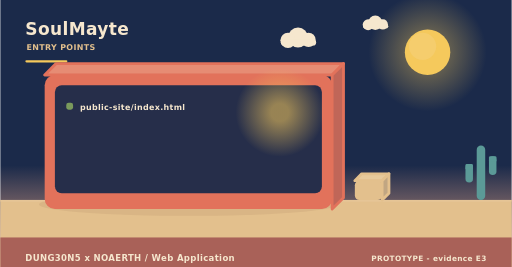
t = 0.00 s
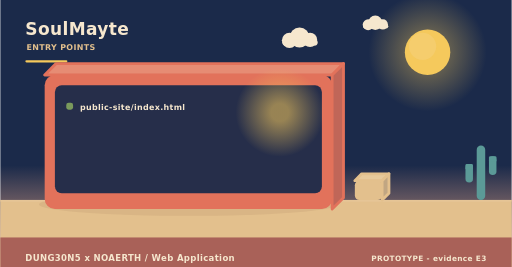
t = 2.00 s
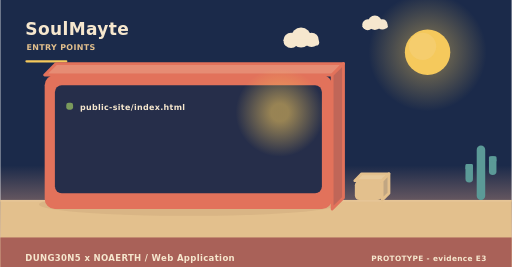
t = 4.00 s
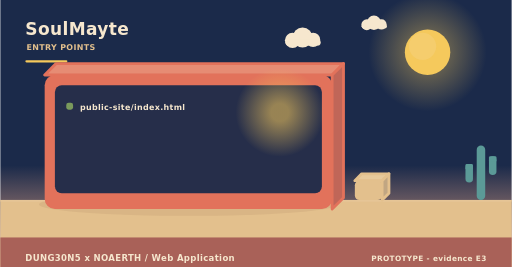
t = 6.00 s
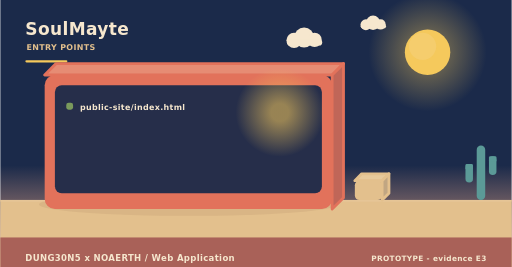
t = 8.00 s
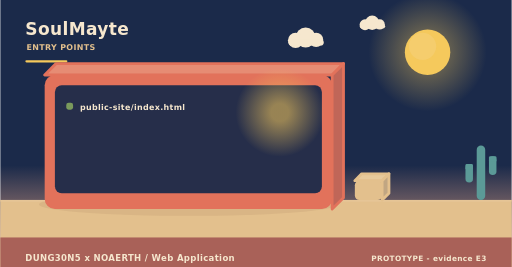
t = 10.00 s

The animated SVG that drew these frames (rendered in a browser with its animation timeline set to each time). Animation: 3 SMIL elements (animateTransform=3); frames cover the first 10.00 s, repeats indefinitely.

<svg xmlns="http://www.w3.org/2000/svg" width="900" height="470" viewBox="0 0 900 470" role="img" aria-label="SoulMayte - how it is operated"><linearGradient id="skyt" x1="0" y1="0" x2="0" y2="1"><stop offset="0" stop-color="#1b2a4a"/><stop offset="0.62" stop-color="#1b2a4a"/><stop offset="1" stop-color="#f3ad8a"/></linearGradient><rect width="900" height="470" fill="url(#skyt)"/><radialGradient id="sunt"><stop offset="0.35" stop-color="#f5c95c" stop-opacity="0.34"/><stop offset="1" stop-color="#f5c95c" stop-opacity="0"/></radialGradient><circle cx="752" cy="92" r="104" fill="url(#sunt)"/><circle cx="752" cy="92" r="40" fill="#f5c95c"/><circle cx="743.2" cy="81.6" r="24" fill="#f5d27e" opacity="0.5"/><g><circle cx="524" cy="66" r="17.64" fill="#f6e7ce"/><circle cx="506.36" cy="71.04" r="13.44" fill="#f6e7ce"/><circle cx="542.48" cy="70.2" r="12.6" fill="#f6e7ce"/><rect x="493.76" y="69.36" width="62.16" height="10.92" rx="5.46" fill="#f6e7ce"/><animateTransform attributeName="transform" type="translate" values="0 0;24 0;0 0" dur="36s" begin="0s" repeatCount="indefinite"/></g><g><circle cx="660" cy="40" r="12.6" fill="#f6e7ce"/><circle cx="647.4" cy="43.6" r="9.6" fill="#f6e7ce"/><circle cx="673.2" cy="43" r="9" fill="#f6e7ce"/><rect x="638.4" y="42.4" width="44.4" height="7.8" rx="3.9" fill="#f6e7ce"/><animateTransform attributeName="transform" type="translate" values="0 0;-18 0;0 0" dur="46s" begin="3s" repeatCount="indefinite"/></g><rect x="0" y="352" width="900" height="118" fill="#e3c08d"/><rect x="0" y="352" width="900" height="3" fill="#e6c596"/><text x="44" y="62" font-family="Verdana,DejaVu Sans,sans-serif" font-size="30" font-weight="700" letter-spacing="0.6" fill="#f6e7ce" text-anchor="start">SoulMayte</text><text x="46" y="88" font-family="Verdana,DejaVu Sans,sans-serif" font-size="14" font-weight="700" letter-spacing="0.6" fill="#e3c08d" text-anchor="start">ENTRY POINTS</text><rect x="44" y="106" width="74" height="4" rx="2" fill="#f5c95c"/><ellipse cx="331" cy="360" rx="263.2" ry="20" fill="rgba(138,90,68,0.11)"/><path d="M78,132 L584,132 L604,112 L98,112 Z" fill="#e68c74" stroke="#e2725b" stroke-width="5" stroke-linejoin="round"/><path d="M584,132 L604,112 L604,348 L584,368 Z" fill="#c06658" stroke="#e2725b" stroke-width="5" stroke-linejoin="round"/><rect x="78" y="132" width="506" height="236" rx="18" fill="#e2725b"/><rect x="96" y="150" width="470" height="190" rx="12" fill="#1b2a4a" opacity="0.94"/><radialGradient id="lamp56521"><stop offset="0.2" stop-color="#f5c95c" stop-opacity="0.55"/><stop offset="1" stop-color="#f5c95c" stop-opacity="0"/></radialGradient><circle cx="492" cy="198" r="78" fill="url(#lamp56521)"/><rect x="116" y="181" width="12" height="12" rx="4" fill="#7a9a5c"/><g><text x="140" y="194" font-family="Verdana,DejaVu Sans,sans-serif" font-size="14" font-weight="700" letter-spacing="0.6" fill="#f6e7ce" text-anchor="start">public-site/index.html</text><animateTransform attributeName="transform" type="translate" values="0 10;0 0" dur="0.7s" begin="0.4s" fill="freeze"/></g><path d="M624,318 L672,318 L684,306 L636,306 Z" fill="#e7c99b" stroke="#e3c08d" stroke-width="5" stroke-linejoin="round"/><path d="M672,318 L684,306 L684,340 L672,352 Z" fill="#c1a682" stroke="#e3c08d" stroke-width="5" stroke-linejoin="round"/><rect x="624" y="318" width="48" height="34" rx="8" fill="#e3c08d"/><rect x="838.52" y="256" width="14.96" height="96" rx="7.48" fill="#5b9a97"/><rect x="818.72" y="288.64" width="13.2" height="32.64" rx="6.6" fill="#5b9a97"/><rect x="818.72" y="288.64" width="13.2" height="9.6" rx="2.2" fill="#5b9a97"/><rect x="860.08" y="275.2" width="13.2" height="32.64" rx="6.6" fill="#5b9a97"/><rect x="860.08" y="275.2" width="13.2" height="9.6" rx="2.2" fill="#5b9a97"/><rect x="0" y="418" width="900" height="52" rx="0" fill="#a65c56" opacity="0.94"/><text x="44" y="460" font-family="Verdana,DejaVu Sans,sans-serif" font-size="15" font-weight="700" letter-spacing="0.6" fill="#f6e7ce" text-anchor="start">DUNG30N5 x NOAERTH  /  Web Application</text><text x="856" y="460" font-family="Verdana,DejaVu Sans,sans-serif" font-size="13" font-weight="700" letter-spacing="0.6" fill="#f6e7ce" text-anchor="end">PROTOTYPE  -  evidence E3</text></svg>
